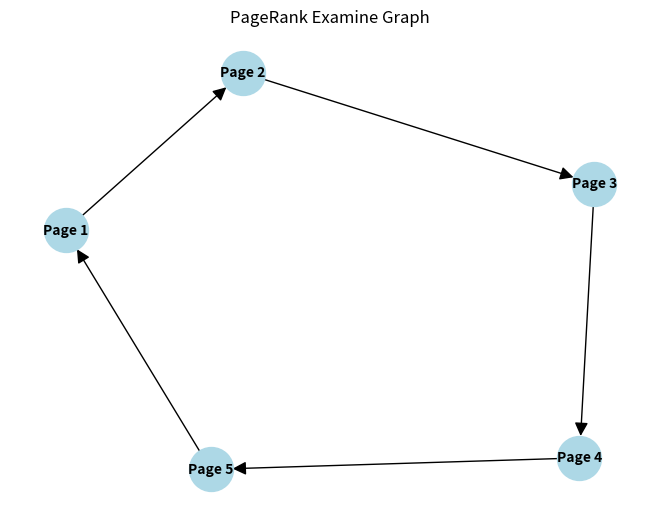

Generate this figure with matplotlib:
import numpy as np
import networkx as nx
import matplotlib.pyplot as plt

adjacency_matrix = np.array([
        [0, 1, 0, 0, 0],
        [0, 0, 1, 0, 0],
        [0, 0, 0, 1, 0],
        [0, 0, 0, 0, 1],
        [1, 0, 0, 0, 0]
    ])

damping_factor = 0.85

num_pages = len(adjacency_matrix)
page_rank = np.ones(num_pages) / num_pages

num_iterations = 100

for i in range (num_iterations):
        new_page_rank = np.zeros(num_pages)
        for j in range (num_pages):
                linking_pages = [k for k in range(num_pages) if adjacency_matrix[k, j] == 1]
                for linking_page in linking_pages:
                        new_page_rank[j] += page_rank[linking_page] / sum(adjacency_matrix[linking_page, :])
                new_page_rank[j] = damping_factor * new_page_rank[j] + (1 - damping_factor) / num_pages
        page_rank = new_page_rank

for page, rank in enumerate(page_rank):
        print(f"PR(Page {page + 1} = {rank:.3f})" )

#Create a directed graph
G = nx.DiGraph()

#Add nodes
G.add_nodes_from(range(num_pages))

#add edges based on the adjacency matrix
for i in range(num_pages):
        for j in range(num_pages):
                if adjacency_matrix[i,j] == 1:
                        G.add_edge(i, j)

#draw the graph
pos = nx.spring_layout(G)
labels = {i: f"Page {i + 1}" for i in range(num_pages)}
nx.draw(G, pos, with_labels=True, labels=labels, node_size = 1000, node_color = 'lightblue', font_size =10, font_color = 'black', font_weight = 'bold', arrowsize = 20)
plt.title("PageRank Examine Graph")
plt.show()
